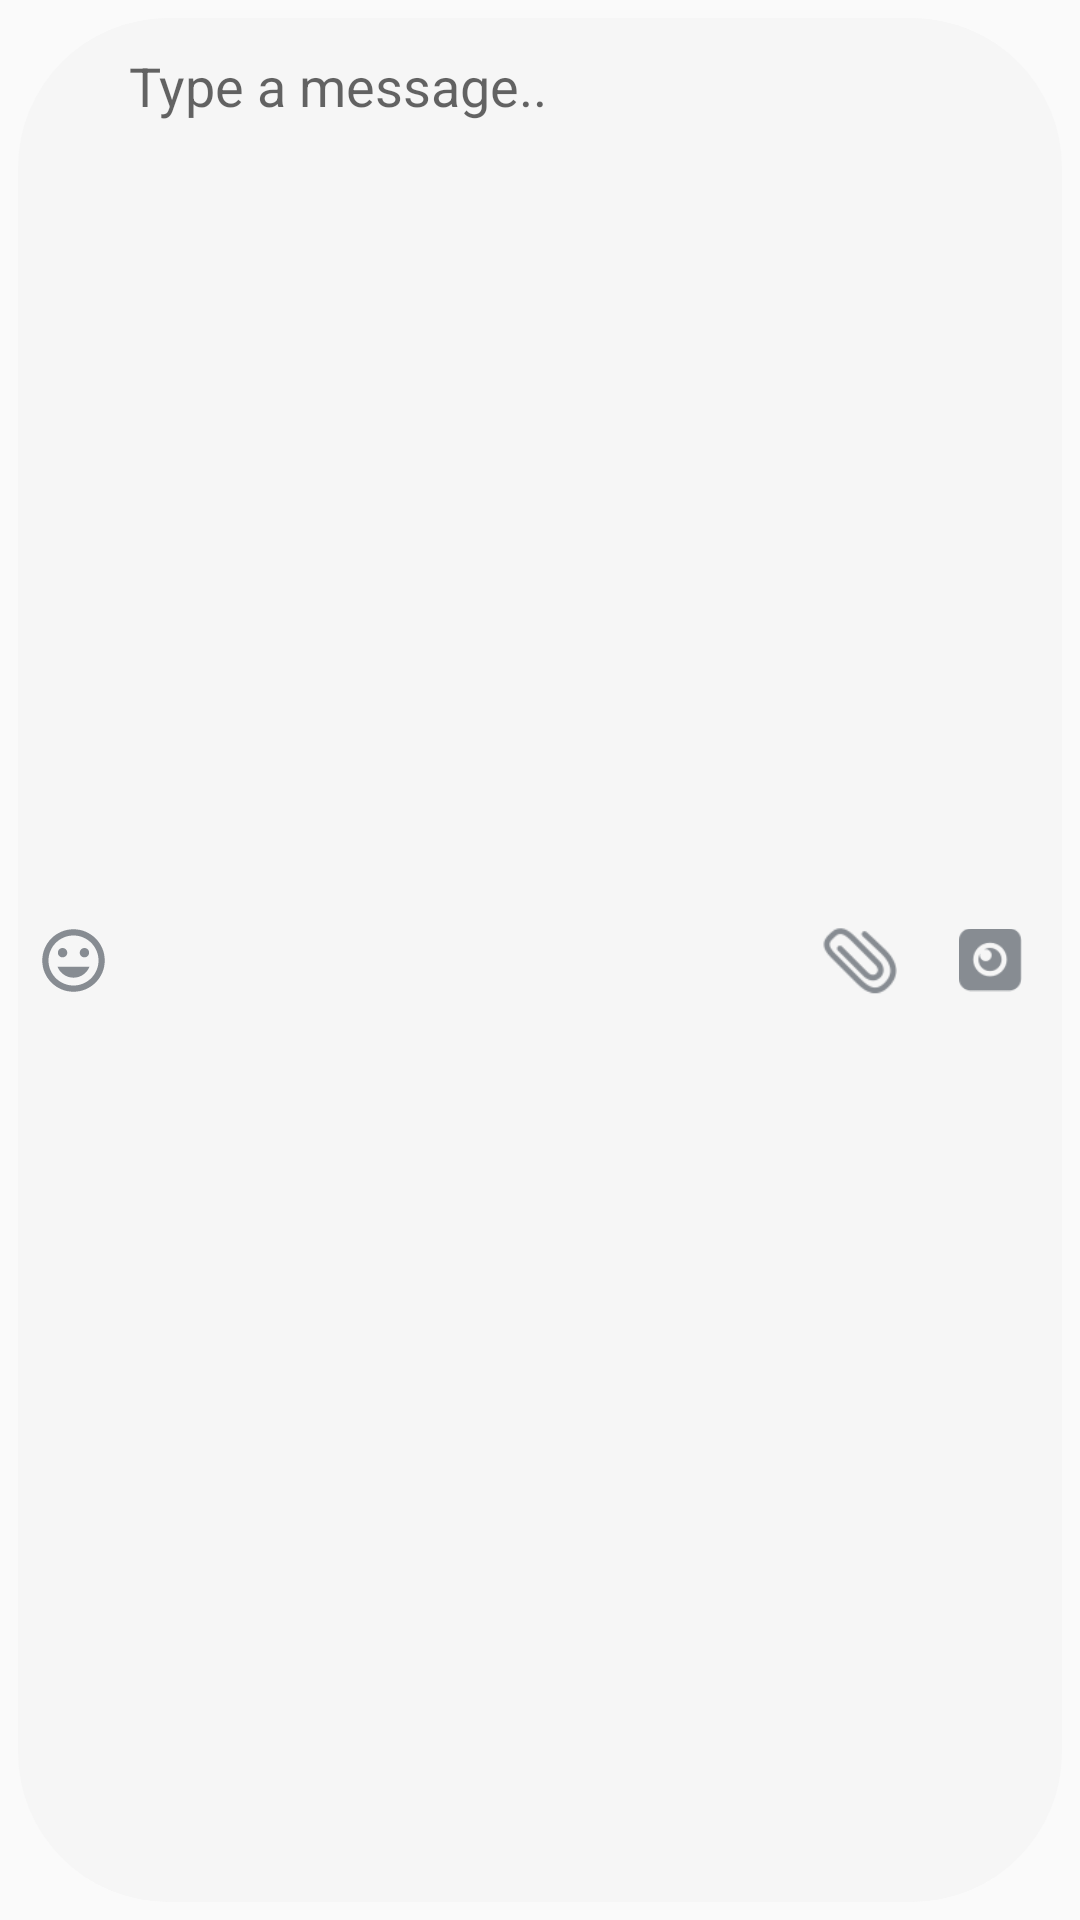

Produce the Android XML layout that renders to this screen, including the resource entries it uses.
<!-- AndroidManifest.xml: application theme BaseTheme -->
<!-- res/layout/chat_layout_text.xml -->
<?xml version="1.0" encoding="utf-8"?>
<LinearLayout xmlns:android="http://schemas.android.com/apk/res/android"
    xmlns:app="http://schemas.android.com/apk/res-auto"
    xmlns:tools="http://schemas.android.com/tools"
    android:layout_width="match_parent"
    android:layout_height="match_parent"
    tools:context=".ChatActivity"
    android:orientation="vertical">

        <LinearLayout
            android:id="@+id/sendMessageLayout"
            android:layout_width="match_parent"
            android:layout_height="wrap_content"
            android:layout_margin="6dp"
            android:weightSum="100"
            android:background="@drawable/chat_elipse"
            android:minHeight="45dp"
            android:orientation="horizontal">

                <ImageView
                    android:id="@+id/emojiImage"
                    android:layout_width="25dp"
                    android:layout_height="30dp"
                    android:layout_gravity="center"
                    android:layout_margin="6dp"
                    android:src="@drawable/ic_insert_emoticon" />

                <EditText
                    android:id="@+id/messageEdit"
                    android:layout_width="0dp"
                    android:layout_height="wrap_content"
                    android:layout_weight="95"
                    android:background="@android:color/transparent"
                    android:hint="Type a message.."
                    android:inputType="textImeMultiLine"
                    android:minHeight="45dp" />

                <ImageView
                    android:id="@+id/attachImage"
                    android:layout_width="25dp"
                    android:layout_height="30dp"
                    android:layout_gravity="center"
                    android:layout_margin="6dp"
                    android:src="@drawable/ic_attach" />

                <View
                    android:layout_width="0dp"
                    android:layout_height="wrap_content"
                    android:layout_weight="2" />

                <ImageView
                    android:id="@+id/camImage"
                    android:layout_width="25dp"
                    android:layout_height="30dp"
                    android:layout_gravity="center"
                    android:layout_margin="6dp"
                    android:paddingStart="4dp"
                    android:paddingLeft="4dp"
                    android:src="@drawable/ic_cam" />
            </LinearLayout>

            <com.google.android.material.floatingactionbutton.FloatingActionButton
                android:id="@+id/floatingActionButton"
                android:layout_width="wrap_content"
                android:layout_height="wrap_content"
                android:layout_marginStart="8dp"
                android:layout_marginLeft="8dp"
                android:layout_marginEnd="6dp"
                android:layout_marginRight="6dp"
                android:layout_marginBottom="6dp"
                android:onClick="sendMessage"
                android:src="@drawable/ic_mic"
                app:fabCustomSize="45dp" />

</LinearLayout>
<!-- resources referenced by this layout -->
<resources>
  <!-- drawable chat_elipse (drawable) -->
  <shape xmlns:android="http://schemas.android.com/apk/res/android"
      android:shape="rectangle">
      <solid android:color="#F6f6f6" />
      <corners android:radius="50dp"/>
  
  
  
  </shape>
  <!-- drawable ic_attach: png bitmap (drawable, 1895 bytes) -->
  <!-- drawable ic_cam: png bitmap (drawable-v21, 1808 bytes) -->
  <!-- drawable ic_insert_emoticon (drawable) -->
  <vector android:height="24dp" android:tint="@color/iconGray"
      android:viewportHeight="24.0" android:viewportWidth="24.0"
      android:width="24dp" xmlns:android="http://schemas.android.com/apk/res/android">
      <path android:fillColor="#FF000000" android:pathData="M11.99,2C6.47,2 2,6.48 2,12s4.47,10 9.99,10C17.52,22 22,17.52 22,12S17.52,2 11.99,2zM12,20c-4.42,0 -8,-3.58 -8,-8s3.58,-8 8,-8 8,3.58 8,8 -3.58,8 -8,8zM15.5,11c0.83,0 1.5,-0.67 1.5,-1.5S16.33,8 15.5,8 14,8.67 14,9.5s0.67,1.5 1.5,1.5zM8.5,11c0.83,0 1.5,-0.67 1.5,-1.5S9.33,8 8.5,8 7,8.67 7,9.5 7.67,11 8.5,11zM12,17.5c2.33,0 4.31,-1.46 5.11,-3.5L6.89,14c0.8,2.04 2.78,3.5 5.11,3.5z"/>
  </vector>
  <style name="BaseTheme" parent="Theme.AppCompat.Light.DarkActionBar">
          
          <item name="colorAccent">@color/greenAccent</item>
          <item name="colorPrimary">@color/greenPrimary</item>
          <item name="colorPrimaryDark">@color/greenPrimaryDark</item>
      </style>
  <color name="iconGray">#878c92</color>
  <color name="greenAccent">#49DF81</color>
  <color name="greenPrimary">#1EAE54</color>
  <color name="greenPrimaryDark">#188B43</color>
</resources>
